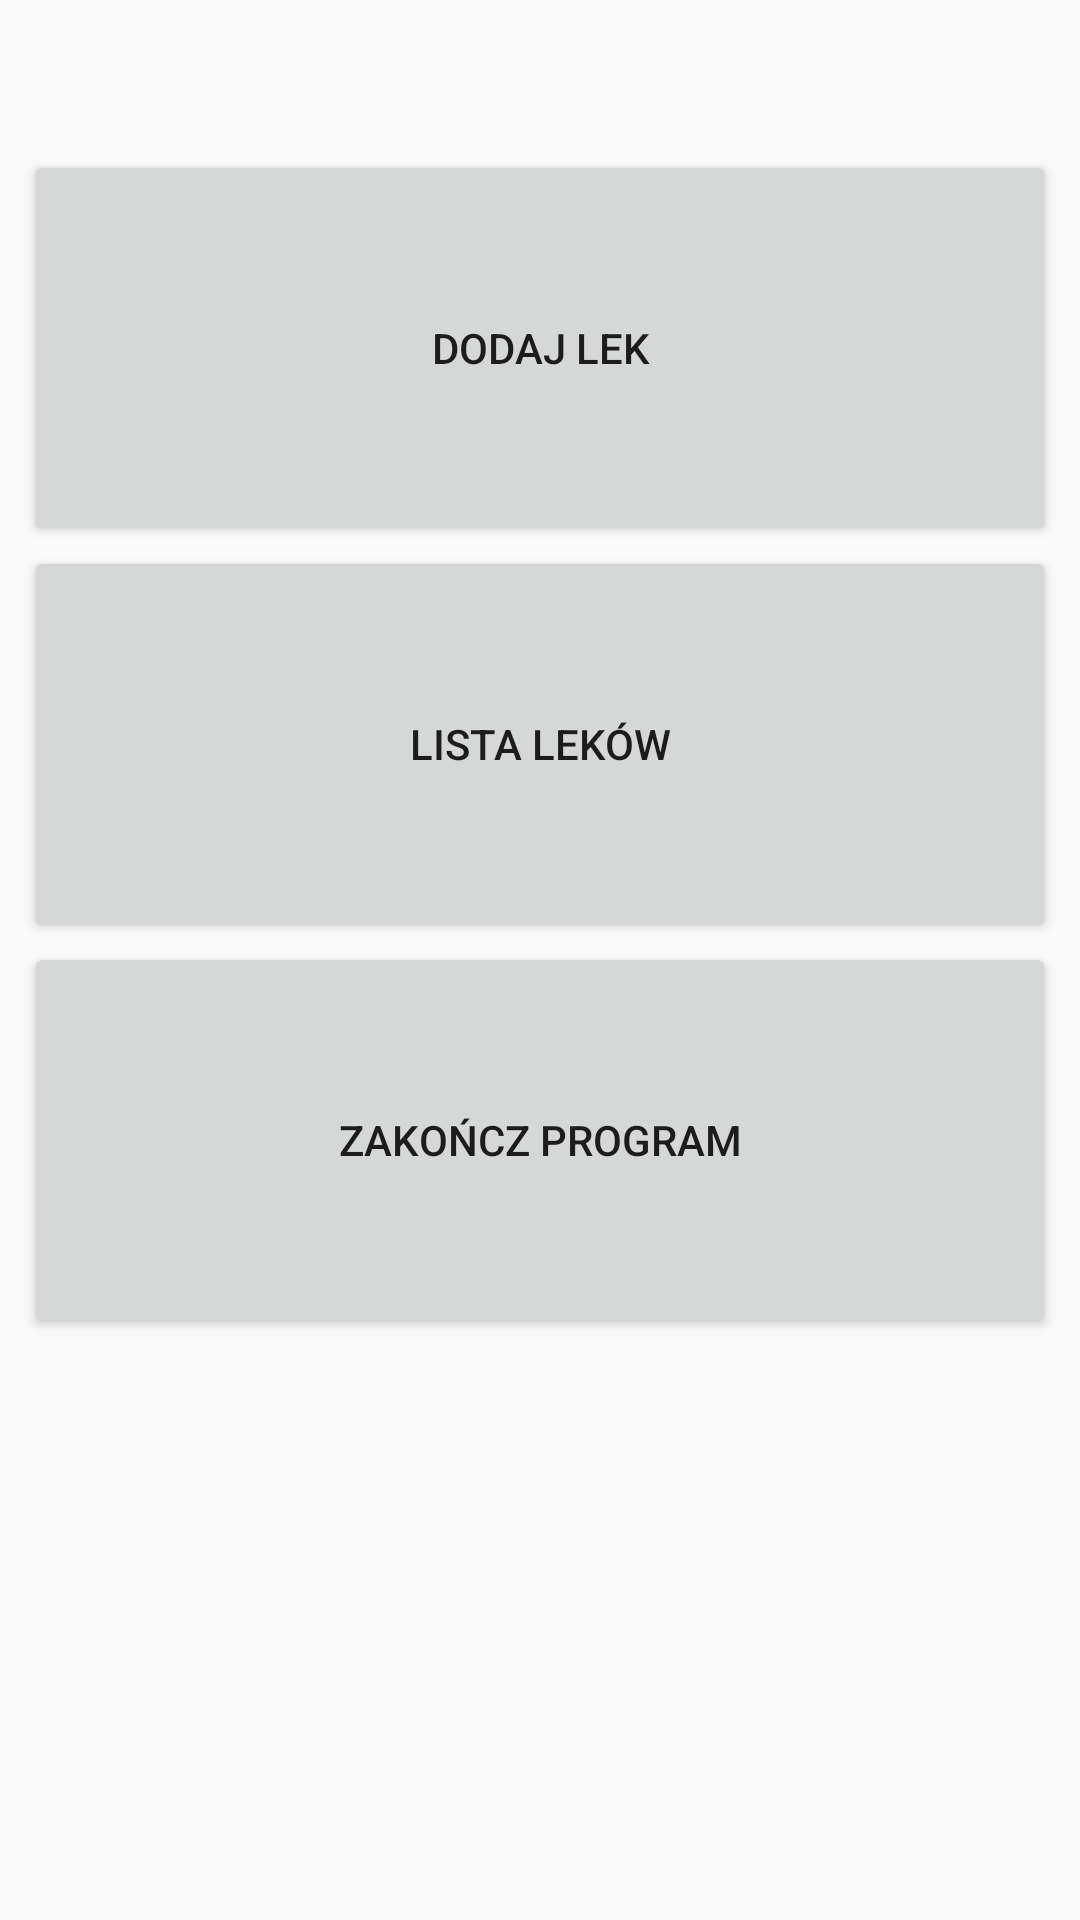

Write the Android layout XML for this screen, with the resource values it uses.
<!-- AndroidManifest.xml: application theme AppTheme -->
<!-- res/layout/activity_main.xml -->
<?xml version="1.0" encoding="utf-8"?>
<android.support.constraint.ConstraintLayout xmlns:android="http://schemas.android.com/apk/res/android"
    xmlns:app="http://schemas.android.com/apk/res-auto"
    xmlns:tools="http://schemas.android.com/tools"
    android:layout_width="match_parent"
    android:layout_height="match_parent"
    tools:context="smartcity.kni.wirtualnaapteczka.Main"
    tools:layout_editor_absoluteY="81dp">

    <LinearLayout
        android:layout_height="match_parent"
        android:layout_width="0dp"
        android:layout_marginBottom="50dp"
        android:layout_marginEnd="8dp"
        android:layout_marginStart="8dp"
        android:layout_marginTop="50dp"
        android:orientation="vertical"
        app:layout_constraintBottom_toBottomOf="parent"
        app:layout_constraintEnd_toEndOf="parent"
        app:layout_constraintStart_toStartOf="parent"
        app:layout_constraintTop_toTopOf="parent">

        <Button
            android:id="@+id/add_Medicine_Main_Button"
            android:layout_width="match_parent"
            android:layout_height="132dp"
            android:text="@string/add_medicine" />

        <Button
            android:id="@+id/medicine_List_Main_Button"
            android:layout_width="match_parent"
            android:layout_height="132dp"
            android:text="@string/list_of_medicine" />

        <Button
            android:id="@+id/end_Program_Main_Button"
            android:layout_width="match_parent"
            android:layout_height="132dp"
            android:text="@string/end_program" />

    </LinearLayout>

</android.support.constraint.ConstraintLayout>
<!-- resources referenced by this layout -->
<resources>
  <string name="add_medicine">Dodaj lek</string>
  <string name="end_program">Zakończ program</string>
  <string name="list_of_medicine">Lista leków</string>
  <style name="AppTheme" parent="Theme.AppCompat.Light.DarkActionBar">
          
          <item name="colorPrimary">@color/colorPrimary</item>
          <item name="colorPrimaryDark">@color/colorPrimaryDark</item>
          <item name="colorAccent">@color/colorAccent</item>
      </style>
  <color name="colorPrimary">#3F51B5</color>
  <color name="colorPrimaryDark">#303F9F</color>
  <color name="colorAccent">#FF4081</color>
</resources>
